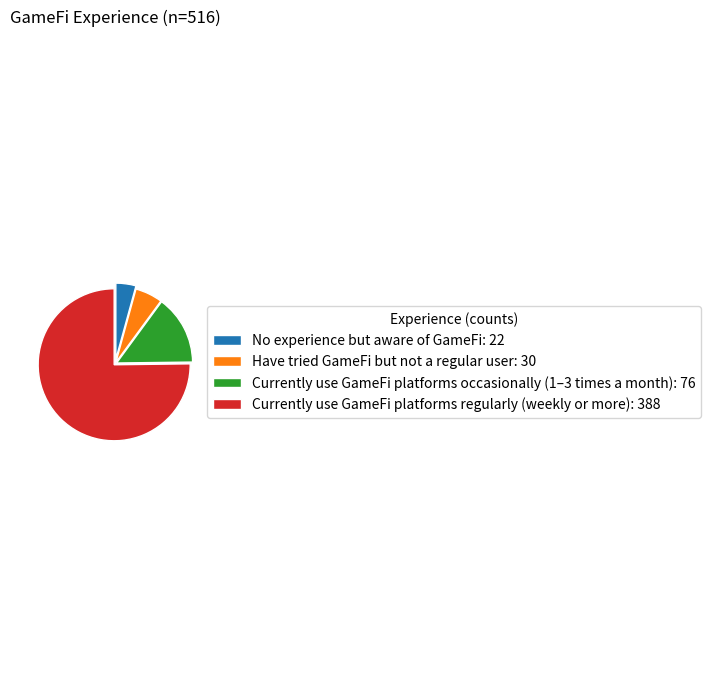

Reproduce this figure in Python.
"""
GameFi Experience Pie Chart — no numbers or percentages inside the pie
Uses legend with counts only. Saves PNG (300 DPI), PDF, and SVG.
"""

import matplotlib.pyplot as plt

# --- Data ---
data = {
    "No experience but aware of GameFi": 22,
    "Have tried GameFi but not a regular user": 30,
    "Currently use GameFi platforms occasionally (1–3 times a month)": 76,
    "Currently use GameFi platforms regularly (weekly or more)": 388,
}

labels = list(data.keys())
values = list(data.values())

total = sum(values)

# Slightly explode very small slices for visibility
explode = [0.06 if v / total < 0.05 else 0.02 for v in values]

fig, ax = plt.subplots(figsize=(7, 7), dpi=150)

# Draw pie with no labels or percentages inside
wedges, _ = ax.pie(
    values,
    explode=explode,
    startangle=90,
    counterclock=False,
    wedgeprops={"linewidth": 1, "edgecolor": "white"},
)

ax.set_title(f"GameFi Experience (n={total})", pad=16)
ax.axis("equal")

# Legend with counts only
legend_labels = [f"{lbl}: {val}" for lbl, val in zip(labels, values)]
ax.legend(
    wedges, legend_labels,
    title="Experience (counts)",
    loc="center left",
    bbox_to_anchor=(1, 0.5)
)

plt.tight_layout()

# Save images in multiple formats
plt.savefig("gamefi_experience_pie.png", bbox_inches="tight", dpi=300)


plt.show()
